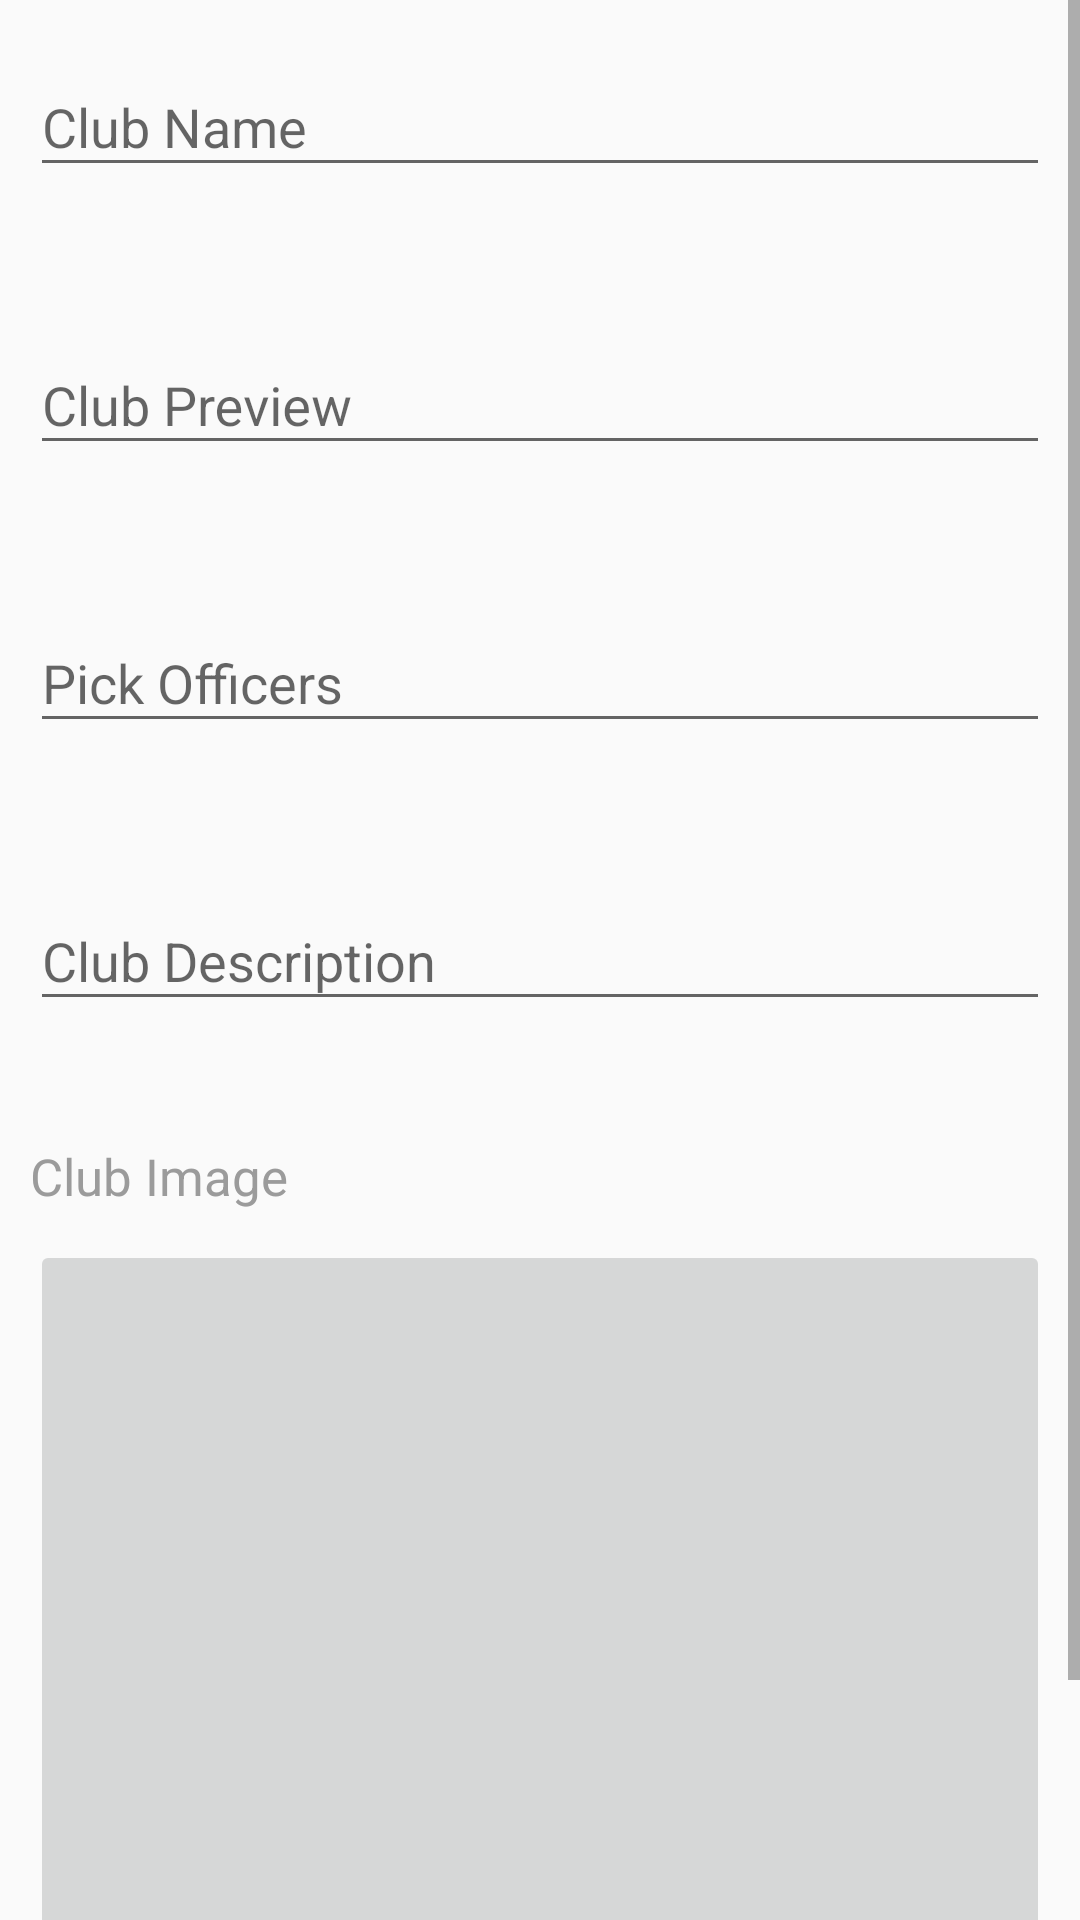

Reconstruct the res/layout file that produces this screen, plus the resources it refers to.
<!-- AndroidManifest.xml: application theme AppTheme -->
<!-- res/layout/fragment_update_club.xml -->
<?xml version="1.0" encoding="utf-8"?>
<RelativeLayout xmlns:android="http://schemas.android.com/apk/res/android"
    xmlns:tools="http://schemas.android.com/tools"
    android:layout_width="match_parent"
    android:layout_height="match_parent"
    xmlns:app="http://schemas.android.com/apk/res-auto"
    android:orientation="vertical">

    <RelativeLayout
        android:layout_width="match_parent"
        android:layout_height="match_parent"
        android:id="@+id/updateClubFragment">
        <ScrollView
            android:layout_width="match_parent"
            android:layout_height="wrap_content"
            android:id="@+id/updateClubScrollView">
            <LinearLayout
                android:layout_width="match_parent"
                android:layout_height="wrap_content"
                android:orientation="vertical">

                <com.google.android.material.textfield.TextInputLayout
                    android:layout_width="match_parent"
                    android:layout_height="wrap_content"
                    app:errorEnabled="true"
                    android:layout_margin="10dp">
                    <AutoCompleteTextView
                        android:layout_width="match_parent"
                        android:layout_height="wrap_content"
                        android:completionThreshold="1"
                        android:hint="Club Name"
                        android:id="@+id/clubNameInput"/>
                </com.google.android.material.textfield.TextInputLayout>

                <com.google.android.material.textfield.TextInputLayout
                    android:layout_width="match_parent"
                    android:layout_height="wrap_content"
                    app:errorEnabled="true"
                    android:layout_margin="10dp"
                    android:id="@+id/clubPreviewInput">

                    <com.google.android.material.textfield.TextInputEditText
                        android:layout_width="match_parent"
                        android:layout_height="wrap_content"
                        android:hint="Club Preview" />
                </com.google.android.material.textfield.TextInputLayout>

                <com.google.android.material.textfield.TextInputLayout
                    android:layout_width="match_parent"
                    android:layout_height="wrap_content"
                    app:errorEnabled="true"
                    android:layout_margin="10dp">
                    <MultiAutoCompleteTextView
                        android:layout_width="match_parent"
                        android:layout_height="wrap_content"
                        android:hint="Pick Officers"
                        android:completionThreshold="1"
                        android:id="@+id/pickOfficersInput"/>

                </com.google.android.material.textfield.TextInputLayout>

                <com.google.android.material.textfield.TextInputLayout
                    android:layout_width="match_parent"
                    android:layout_height="wrap_content"
                    app:errorEnabled="true"
                    android:layout_margin="10dp"
                    android:id="@+id/clubDescInput">

                    <com.google.android.material.textfield.TextInputEditText
                        android:layout_width="match_parent"
                        android:layout_height="wrap_content"
                        android:hint="Club Description"
                        android:inputType="textMultiLine" />
                </com.google.android.material.textfield.TextInputLayout>

                <TextView
                    android:layout_width="wrap_content"
                    android:layout_height="wrap_content"
                    android:layout_margin="10dp"
                    android:text="Club Image"
                    android:textColor="#9B9B9B"
                    android:textSize="17dp" />

                <ImageButton
                    android:id="@+id/clubImageChooser"
                    android:layout_width="match_parent"
                    android:layout_height="250dp"
                    android:layout_marginHorizontal="10dp"
                    android:scaleType="centerCrop"
                    android:tooltipText="Click here to pick an image!"/>

                <Button
                    android:layout_width="match_parent"
                    android:layout_height="wrap_content"
                    android:layout_margin="10dp"
                    android:background="#3FA33F"
                    android:text="Update Club"
                    android:textStyle="bold"
                    android:textColor="#FFFFFF"
                    android:id="@+id/updateButton"/>
            </LinearLayout>
        </ScrollView>
    </RelativeLayout>
</RelativeLayout>
<!-- resources referenced by this layout -->
<resources>
  <style name="AppTheme" parent="Theme.AppCompat.Light.DarkActionBar">
          
          <item name="colorPrimary">@color/colorPrimary</item>
          <item name="colorPrimaryDark">@color/colorPrimaryDark</item>
          <item name="colorAccent">@color/colorAccent</item>
          <item name="drawerArrowStyle">@style/DrawerArrowStyle</item>
      </style>
  <color name="colorPrimary">#4CAF50</color>
  <color name="colorPrimaryDark">#2C672E</color>
  <color name="colorAccent">#03DAC5</color>
  <style name="DrawerArrowStyle" parent="@style/Widget.AppCompat.DrawerArrowToggle">
          <item name="spinBars">true</item>
          <item name="color">@android:color/white</item>
      </style>
</resources>
